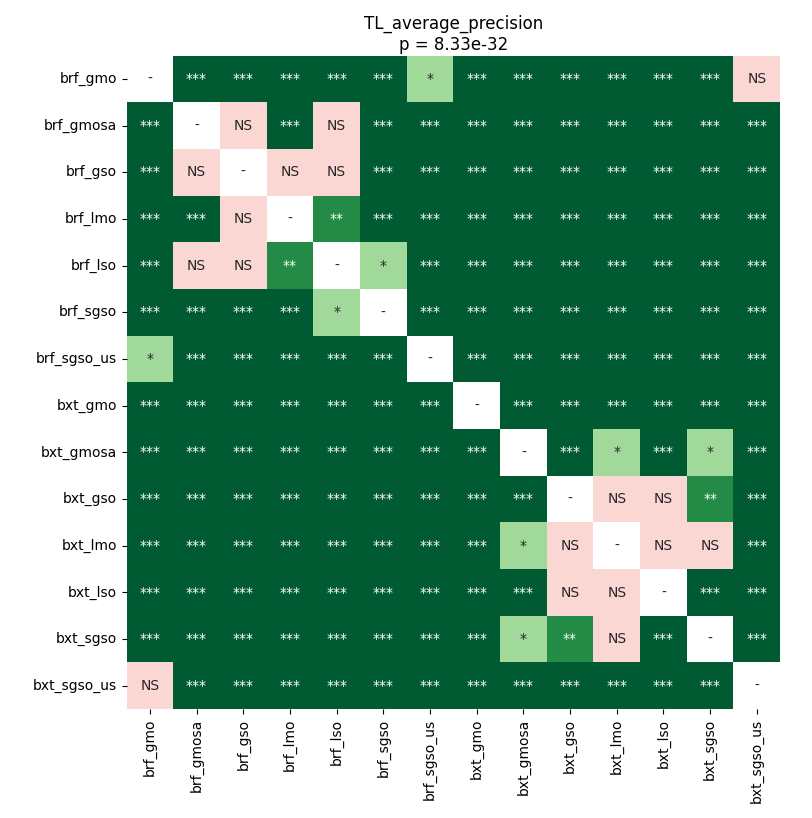

The table this chart was drawn from, first rows:
	brf_gmo	brf_gmosa	brf_gso	brf_lmo	brf_lso	brf_sgso	brf_sgso_us	bxt_gmo	bxt_gmosa	bxt_gso	bxt_lmo	bxt_lso	bxt_sgso	bxt_sgso_us
brf_gmo	1.0	4.2077266808712124e-05	4.2077266808712124e-05	4.2077266808712124e-05	4.2077266808712124e-05	4.2077266808712124e-05	0.0205	4.2077266808712124e-05	4.2077266808712124e-05	4.2077266808712124e-05	4.2077266808712124e-05	4.2077266808712124e-05	4.2077266808712124e-05	0.07002
brf_gmosa	4.2077266808712124e-05	1.0	0.1834	0.0003753	0.1373	0.0003753	4.2077266808712124e-05	4.2077266808712124e-05	4.2077266808712124e-05	4.2077266808712124e-05	4.2077266808712124e-05	4.2077266808712124e-05	4.2077266808712124e-05	4.2077266808712124e-05
brf_gso	4.2077266808712124e-05	0.1834	1.0	0.05488	0.5066	0.0005116	4.2077266808712124e-05	7.934570312499999e-05	4.2077266808712124e-05	4.2077266808712124e-05	4.2077266808712124e-05	4.2077266808712124e-05	4.2077266808712124e-05	4.2077266808712124e-05
brf_lmo	4.2077266808712124e-05	0.0003753	0.05488	1.0	0.002525	7.934570312499999e-05	4.2077266808712124e-05	4.2077266808712124e-05	4.2077266808712124e-05	4.2077266808712124e-05	4.2077266808712124e-05	4.2077266808712124e-05	4.2077266808712124e-05	4.2077266808712124e-05
brf_lso	4.2077266808712124e-05	0.1373	0.5066	0.002525	1.0	0.03722	4.2077266808712124e-05	7.934570312499999e-05	4.2077266808712124e-05	4.2077266808712124e-05	4.2077266808712124e-05	4.2077266808712124e-05	4.2077266808712124e-05	4.2077266808712124e-05
brf_sgso	4.2077266808712124e-05	0.0003753	0.0005116	7.934570312499999e-05	0.03722	1.0	4.2077266808712124e-05	4.2077266808712124e-05	4.2077266808712124e-05	4.2077266808712124e-05	0.0001173	4.2077266808712124e-05	4.2077266808712124e-05	4.2077266808712124e-05
brf_sgso_us	0.0205	4.2077266808712124e-05	4.2077266808712124e-05	4.2077266808712124e-05	4.2077266808712124e-05	4.2077266808712124e-05	1.0	4.2077266808712124e-05	4.2077266808712124e-05	4.2077266808712124e-05	4.2077266808712124e-05	4.2077266808712124e-05	4.2077266808712124e-05	4.2077266808712124e-05
bxt_gmo	4.2077266808712124e-05	4.2077266808712124e-05	7.934570312499999e-05	4.2077266808712124e-05	7.934570312499999e-05	4.2077266808712124e-05	4.2077266808712124e-05	1.0	4.2077266808712124e-05	4.2077266808712124e-05	4.2077266808712124e-05	4.2077266808712124e-05	4.2077266808712124e-05	4.2077266808712124e-05
bxt_gmosa	4.2077266808712124e-05	4.2077266808712124e-05	4.2077266808712124e-05	4.2077266808712124e-05	4.2077266808712124e-05	4.2077266808712124e-05	4.2077266808712124e-05	4.2077266808712124e-05	1.0	0.0005116	0.0205	7.934570312499999e-05	0.01508	4.2077266808712124e-05
bxt_gso	4.2077266808712124e-05	4.2077266808712124e-05	4.2077266808712124e-05	4.2077266808712124e-05	4.2077266808712124e-05	4.2077266808712124e-05	4.2077266808712124e-05	4.2077266808712124e-05	0.0005116	1.0	0.8603	0.05488	0.004878	4.2077266808712124e-05
bxt_lmo	4.2077266808712124e-05	4.2077266808712124e-05	4.2077266808712124e-05	4.2077266808712124e-05	4.2077266808712124e-05	0.0001173	4.2077266808712124e-05	4.2077266808712124e-05	0.0205	0.8603	1.0	0.3603	0.5681	4.2077266808712124e-05
bxt_lso	4.2077266808712124e-05	4.2077266808712124e-05	4.2077266808712124e-05	4.2077266808712124e-05	4.2077266808712124e-05	4.2077266808712124e-05	4.2077266808712124e-05	4.2077266808712124e-05	7.934570312499999e-05	0.05488	0.3603	1.0	0.00027	4.2077266808712124e-05
bxt_sgso	4.2077266808712124e-05	4.2077266808712124e-05	4.2077266808712124e-05	4.2077266808712124e-05	4.2077266808712124e-05	4.2077266808712124e-05	4.2077266808712124e-05	4.2077266808712124e-05	0.01508	0.004878	0.5681	0.00027	1.0	4.2077266808712124e-05
bxt_sgso_us	0.07002	4.2077266808712124e-05	4.2077266808712124e-05	4.2077266808712124e-05	4.2077266808712124e-05	4.2077266808712124e-05	4.2077266808712124e-05	4.2077266808712124e-05	4.2077266808712124e-05	4.2077266808712124e-05	4.2077266808712124e-05	4.2077266808712124e-05	4.2077266808712124e-05	1.0
